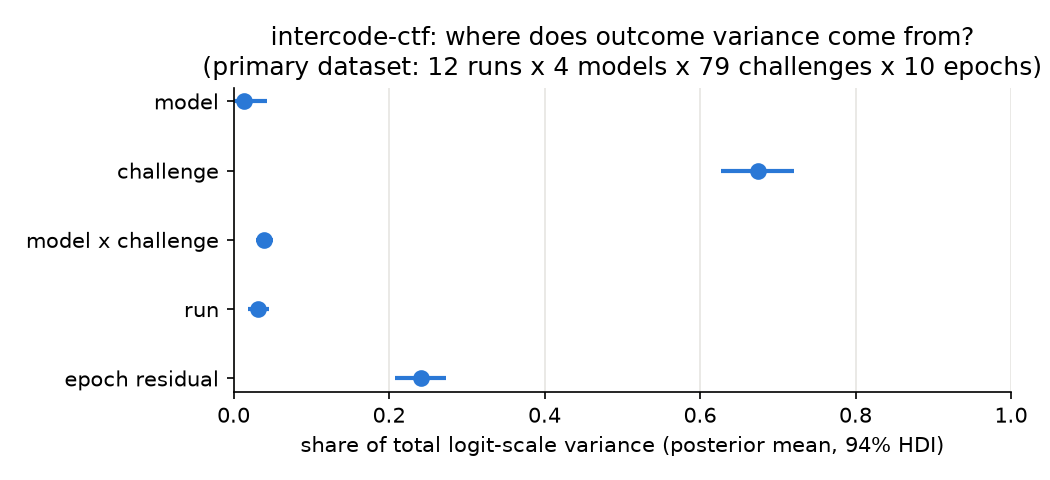

The data file committed next to this chart (first rows):
dataset, component, var_mean, var_hdi3, var_hdi97, share_mean, share_hdi3, share_hdi97, sigma_mean, sigma_hdi3, sigma_hdi97
d1, model, 0.192, 9.57681578483971e-09, 0.601, 0.01378, 6.904541383079277e-10, 0.04332, 0.5545, 0.0001017, 1.364
d1, challenge, 9.26, 7.537, 11.12, 0.6739, 0.6264, 0.7204, 3.051, 2.538, 3.587
d1, model x challenge, 0.5339, 0.3883, 0.6909, 0.03905, 0.02888, 0.05134, 0.7313, 0.6175, 0.8521
d1, run, 0.4382, 0.2716, 0.6273, 0.03205, 0.01889, 0.04556, 0.7044, 0.402, 1.013
d1, epoch residual, 3.29, 3.29, 3.29, 0.2412, 0.2072, 0.2737, , , 
d1x, model, 0.1456, 5.722207419012193e-08, 0.4465, 0.01023, 4.010106913199252e-09, 0.031, 0.4466, 0.0002797, 1.064
d1x, challenge, 9.531, 7.751, 11.32, 0.6785, 0.6311, 0.7234, 3.091, 2.547, 3.627
d1x, model x challenge, 0.6424, 0.5042, 0.7781, 0.04601, 0.03507, 0.05657, 0.8019, 0.7037, 0.9069
d1x, run, 0.2632, 0.161, 0.3706, 0.01886, 0.01153, 0.0273, 0.5314, 0.3593, 0.7149
d1x, scaffold variant, 0.1476, 5.864390084653337e-10, 0.4377, 0.01046, 4.474839943036102e-11, 0.03079, 0.3705, 2.1995150746079162e-05, 0.795
d1x, epoch residual, 3.29, 3.29, 3.29, 0.2359, 0.204, 0.267, , , 
d2_frontier, model, 0.5218, 0.1386, 0.9295, 0.05855, 0.01788, 0.1036, 0.9298, 0.3043, 1.773
d2_frontier, challenge, 4.333, 2.602, 6.417, 0.4781, 0.3745, 0.5965, 2.157, 1.329, 3.086
d2_frontier, model x challenge, 0.6767, 0.4854, 0.8917, 0.07666, 0.05015, 0.1037, 0.8267, 0.656, 1.011
d2_frontier, run, 0.1124, 0.0485, 0.1942, 0.01274, 0.005113, 0.0221, 0.3472, 0.202, 0.5093
d2_frontier, epoch residual, 3.29, 3.29, 3.29, 0.3739, 0.2877, 0.4517, , , 
